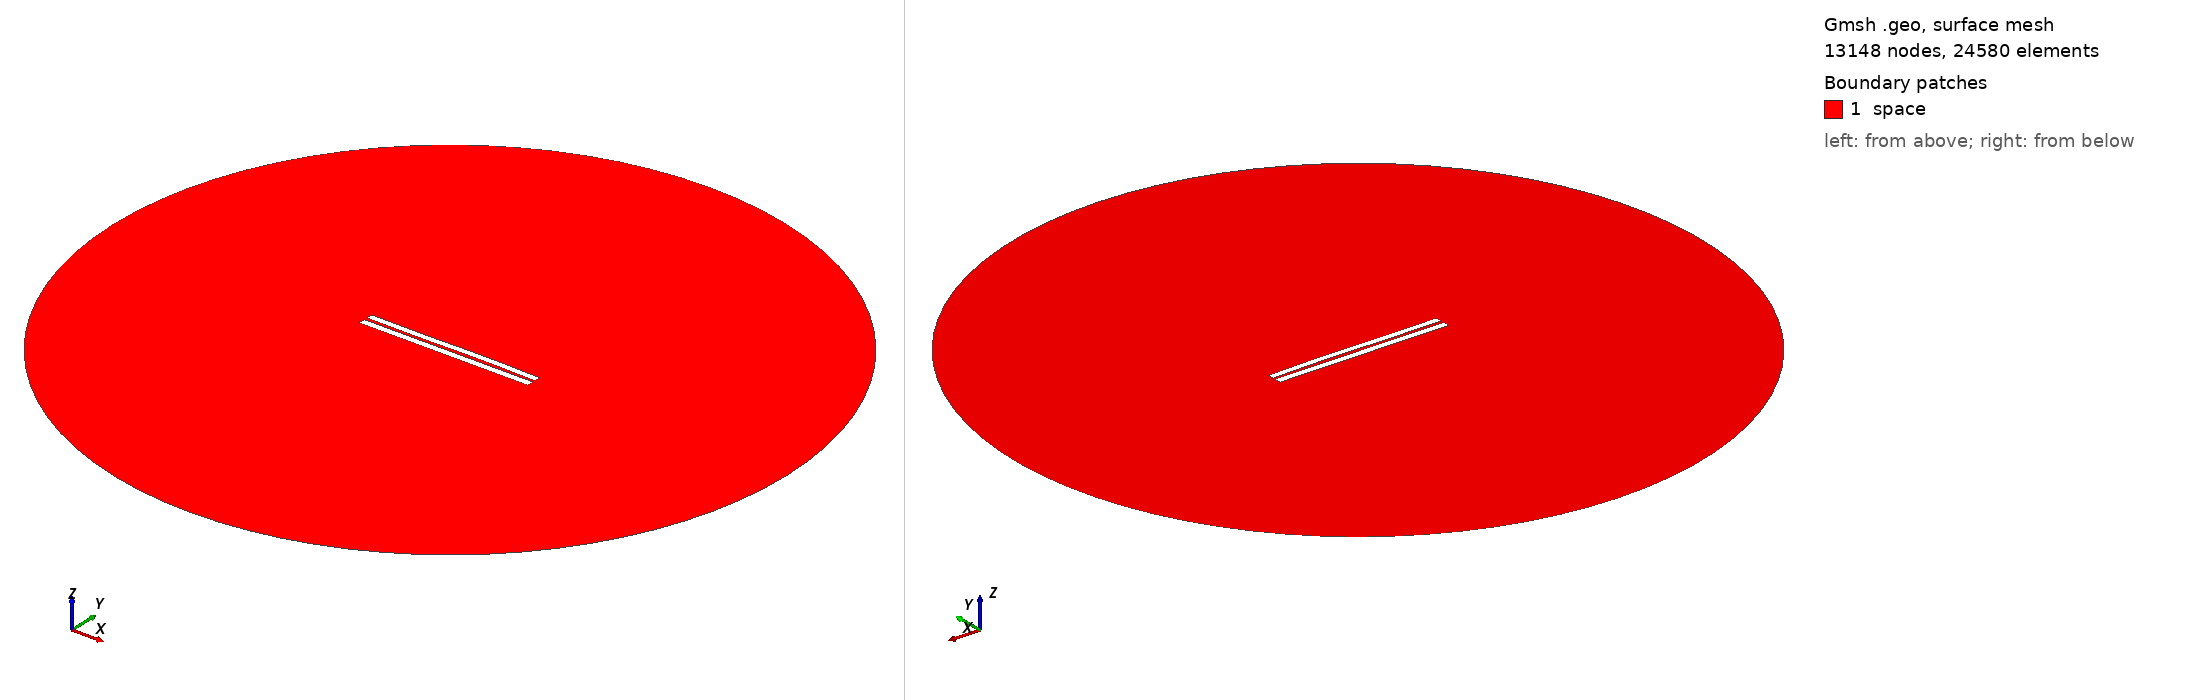

Gmsh geometry script, surface-meshed: 13148 nodes, 24580 surface elements. Boundary patches (legend numbers): 1 space. Left view from above one corner, right view from below the opposite corner. Legend entries are the model's physical surfaces. The drawing asked Gmsh for element sizes between 1% and 20% of the model's largest extent; the script's own settings can give other sizes.

=== 3953.geo (drawn) ===
//---------------------------------------
// Geometry kernel
//---------------------------------------

SetFactory("OpenCASCADE");



//---------------------------------------
// Parameters of the geometry
//---------------------------------------

// Overetch of the upper plate
overetch = 0.125;

// Distance between the plates
distance = 1.75;

// Discretization over the x axis (for the deformation)
nx = 50; 

// Length of the plate
L = 100 - overetch; 

// Number of modes
n = 4; 

// 1st mode coefficient
coeff(1) = -0.075;
beta(1) = 0.596864 * 3.1415926535 / L;

// 2nd mode coefficient
coeff(2) = 0.07499999999999998;
beta(2) = 1.49418 * 3.1415926535 / L;

// 3rd mode coefficient
coeff(3) = -0.15;
beta(3) = 2.50025 * 3.1415926535 / L;

// 4th mode coefficient
coeff(4) = 0.0;
beta(4) = 3.49999 * 3.1415926535 / L;



//---------------------------------------
// Upper plate (deformed rectangle)
//---------------------------------------

// Coordiantes of the upper plate
xmin = -50;
xmax = 50 - overetch;

// Height of the upper plate
yheight = 4 - 2 * overetch;

// Indexes of the points
UpperID[] = {};
LowerID[] = {};
LeftID[] = {};
RightID[] = {};

// Point index
p = 1;

// Horizontal edges
For i In {1:nx}
    x = xmin + (i-1)*(xmax - xmin)/(nx-1);

    y_bottom = distance / 2 + overetch;
    For j In {1:n}
        C = (Cosh(beta(j)*L) + Cos(beta(j)*L)) / (Sinh(beta(j)*L) + Sin(beta(j)*L));
        y_bottom  = y_bottom + coeff(j) * (Cosh(beta(j)*(x+50)) - Cos(beta(j)*(x+50)) - C * (Sinh(beta(j)*(x+50)) - Sin(beta(j)*(x+50))));
    EndFor

    y_top = y_bottom + yheight;

    Point(p) = {x, y_top, 0, 1.0};
    UpperID[i] = p;
    p = p + 1;

    Point(p) = {x, y_bottom, 0, 1.0};
    LowerID[i] = p;
    p = p + 1;
EndFor

// Create point lists
UpperPts[] = {}; LowerPts[] = {};
For i In {1:nx}
  UpperPts[] += {UpperID[i]};
  LowerPts[] += {LowerID[i]};
EndFor

// Build splines
Spline(1) = {UpperPts[]};
Spline(2) = {LowerPts[]};
Line(3) = {LowerPts[nx-1], UpperPts[nx-1]};
Line(4) = {LowerPts[0], UpperPts[0]};

// Build the plane surface
Curve Loop(1) = {2, 3, -1, -4};
Plane Surface(1) = {1};



//---------------------------------------
// Lower plate (rectangle)
//---------------------------------------

// Vertices
Point(1001) = {-50, -1, 0, 1.0};
Point(1002) = { 50, -1, 0, 1.0};
Point(1003) = { 50,  -5, 0, 1.0};
Point(1004) = {-50,  -5, 0, 1.0};

// Edges
Line(5) = {1001, 1002};
Line(6) = {1002, 1003};
Line(7) = {1003, 1004};
Line(8) = {1004, 1001};

// Plane surface
Line Loop(2) = {5, 6, 7, 8};
Plane Surface(2) = {2}; 



//---------------------------------------
// Outer (fictious) boundary
//---------------------------------------

// Points
Point(1005) = {0, 0, 0};       // Center
Point(1006) = {200, 0, 0};     // Start point
Point(1007) = {0, 200, 0};     // 90 degrees
Point(1008) = {-200, 0, 0};    // 180 degrees
Point(1009) = {0, -200, 0};    // 270 degrees

// Circle arcs (each needs start, center, end)
Circle(9) = {1006, 1005, 1007};
Circle(10) = {1007, 1005, 1008};
Circle(11) = {1008, 1005, 1009};
Circle(12) = {1009, 1005, 1006};

// Plane surface for the entire domain
Curve Loop(3) = {9, 10, 11, 12};
Surface(3) = {3};

// Subtract the plates from the whole domain to obtain the actual domain where we want to solve the equations
BooleanDifference{ Surface{3}; Delete; }{ Surface{1}; Surface{2}; Delete; }




//---------------------------------------
// Transfinite Lines/Curves
//---------------------------------------

// Set the number of points on the boundaries
r = 7;

// Plates
Transfinite Curve {1, 2} = 50*r Using Progression 1;
Transfinite Curve {3, 4} = 2*r Using Progression 1;
Transfinite Line {5, 7} = 50*r Using Progression 1;
Transfinite Line {6, 8} = 2*r Using Progression 1;

// Outer boundary
Transfinite Line {9, 10, 11, 12} = 20 Using Progression 1;



//---------------------------------------
// Physical groups
//---------------------------------------                

// Physical curves (boundaries)
Physical Line("force_segment", 10) = {2};
Physical Line("upper_plate", 11) = {1, 3, 4};
Physical Line("lower_plate", 12) = {5, 6, 7, 8};
Physical Line("boundary", 20) = {9, 10, 11, 12};

// Physical Surfaces
Physical Surface("space", 30) = {3};



//---------------------------------------
// 6. Generate the Mesh
//---------------------------------------

// 2D mesh generation
Mesh 2;
